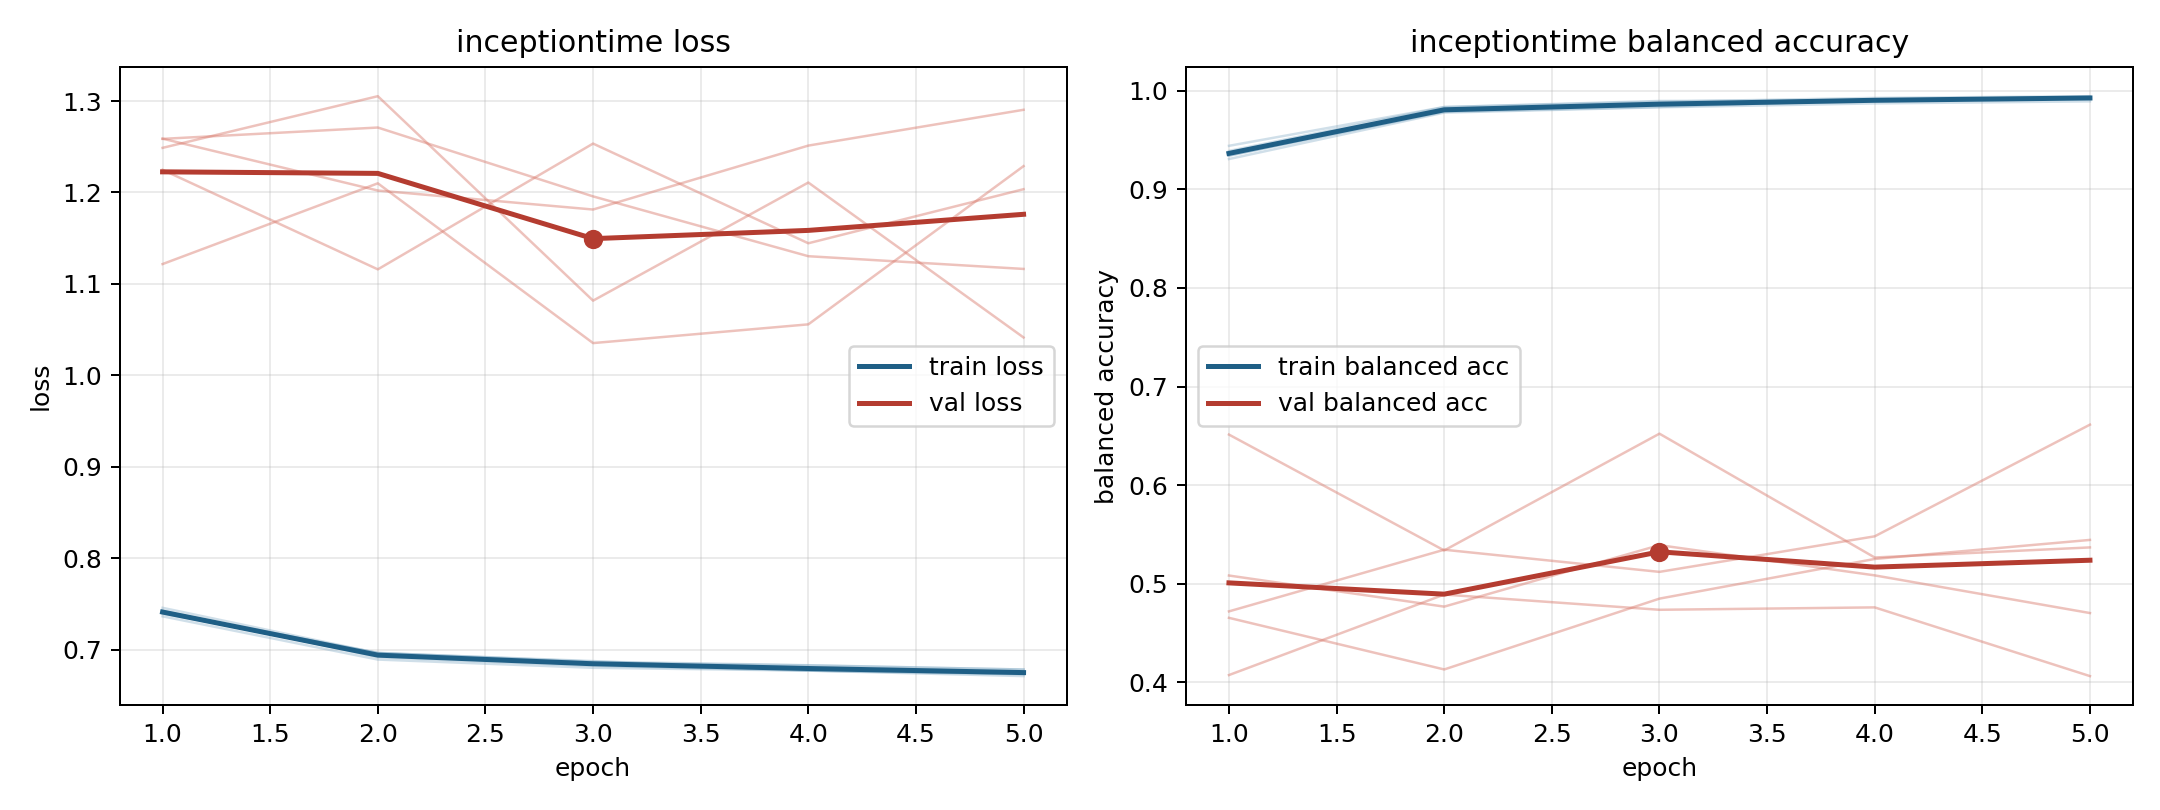

Data behind this chart, as committed beside it:
model, fold, epoch, train_loss, train_balanced_accuracy, val_loss, val_balanced_accuracy
inceptiontime, 1, 1, 0.7365, 0.9388, 1.259, 0.5084
inceptiontime, 1, 2, 0.6892, 0.9832, 1.202, 0.4769
inceptiontime, 1, 3, 0.6802, 0.9895, 1.181, 0.5392
inceptiontime, 1, 4, 0.6771, 0.9901, 1.251, 0.5086
inceptiontime, 1, 5, 0.6711, 0.9936, 1.29, 0.4704
inceptiontime, 2, 1, 0.7458, 0.9306, 1.259, 0.4655
inceptiontime, 2, 2, 0.6962, 0.9777, 1.271, 0.4132
inceptiontime, 2, 3, 0.686, 0.983, 1.196, 0.485
inceptiontime, 2, 4, 0.6828, 0.987, 1.13, 0.5252
inceptiontime, 2, 5, 0.6783, 0.9891, 1.116, 0.5445
inceptiontime, 3, 1, 0.7393, 0.944, 1.225, 0.4075
inceptiontime, 3, 2, 0.6965, 0.9834, 1.116, 0.4891
inceptiontime, 3, 3, 0.6869, 0.9887, 1.253, 0.4737
inceptiontime, 3, 4, 0.683, 0.9926, 1.144, 0.4761
inceptiontime, 3, 5, 0.6783, 0.9943, 1.204, 0.4065
inceptiontime, 4, 1, 0.7413, 0.9342, 1.249, 0.4721
inceptiontime, 4, 2, 0.6963, 0.9784, 1.305, 0.5346
inceptiontime, 4, 3, 0.6875, 0.9834, 1.082, 0.5121
inceptiontime, 4, 4, 0.6771, 0.9907, 1.211, 0.5481
inceptiontime, 4, 5, 0.6739, 0.9926, 1.041, 0.6614
inceptiontime, 5, 1, 0.7429, 0.934, 1.122, 0.6513
inceptiontime, 5, 2, 0.6918, 0.9798, 1.21, 0.5338
inceptiontime, 5, 3, 0.6824, 0.9866, 1.035, 0.6522
inceptiontime, 5, 4, 0.677, 0.9903, 1.056, 0.5267
inceptiontime, 5, 5, 0.6731, 0.9928, 1.229, 0.5369
